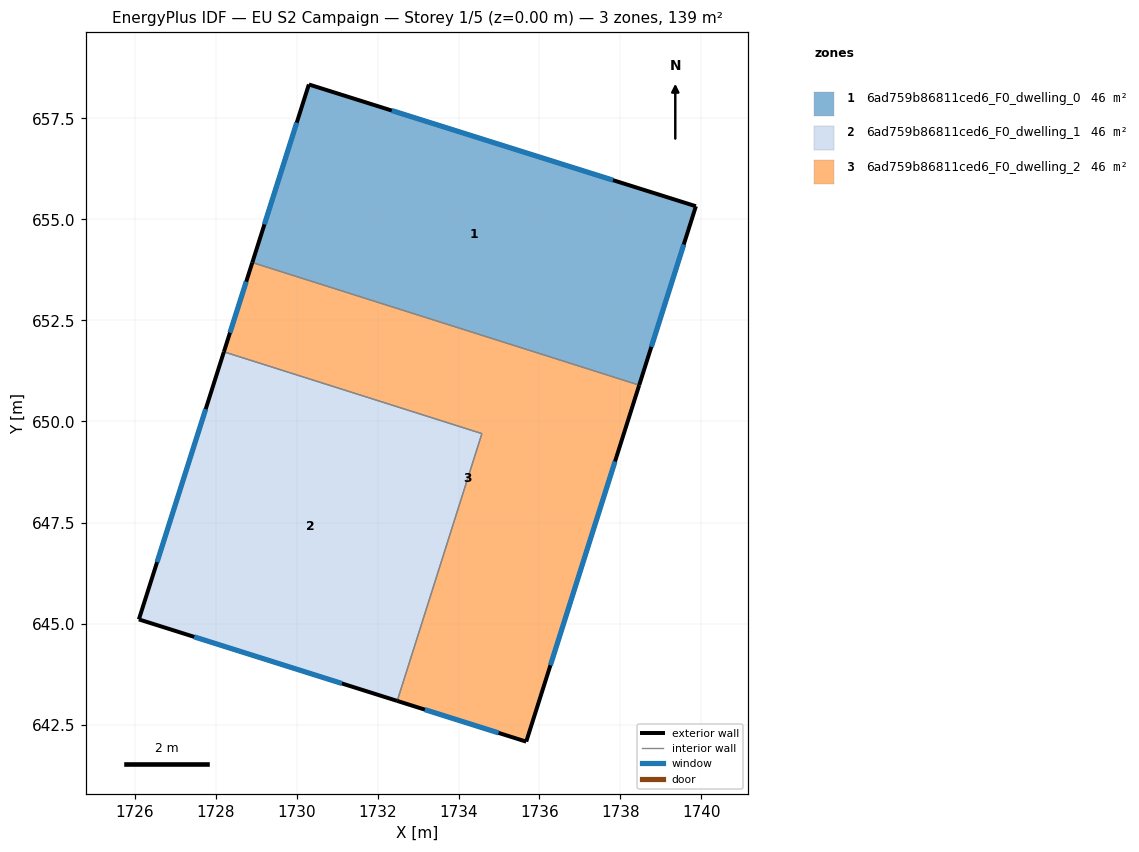
=== STOREY PLAN SPEC (per zone: floor XY polygon, exterior-wall plan segments, windows/doors) ===
zone 1: 6ad759b86811ced6_F0_dwelling_0  (46.5 m²)
  floor: (1739.87, 655.32) (1738.47, 650.90) (1728.90, 653.93) (1730.30, 658.34)
  exterior wall: (1738.47, 650.90) – (1739.87, 655.32)  [4.6 m]
    window: (1738.77, 651.85) – (1739.57, 654.38)  [4.6 m²]
  exterior wall: (1730.30, 658.34) – (1728.90, 653.93)  [4.6 m]
    window: (1730.00, 657.39) – (1729.20, 654.88)  [4.5 m²]
  exterior wall: (1739.87, 655.32) – (1730.30, 658.34)  [10.0 m]
    window: (1737.82, 655.97) – (1732.35, 657.69)  [9.8 m²]
  interior walls: 1
zone 2: 6ad759b86811ced6_F0_dwelling_1  (46.5 m²)
  floor: (1734.58, 649.70) (1732.48, 643.09) (1726.09, 645.10) (1728.20, 651.72)
  exterior wall: (1728.20, 651.72) – (1726.09, 645.10)  [6.9 m]
    window: (1727.75, 650.31) – (1726.54, 646.52)  [6.8 m²]
  exterior wall: (1726.09, 645.10) – (1732.48, 643.09)  [6.7 m]
    window: (1727.46, 644.67) – (1731.11, 643.52)  [6.6 m²]
  interior walls: 2
zone 3: 6ad759b86811ced6_F0_dwelling_2  (46.5 m²)
  floor: (1738.47, 650.90) (1735.67, 642.08) (1732.48, 643.09) (1734.58, 649.70) (1728.20, 651.72) (1728.90, 653.93)
  exterior wall: (1735.67, 642.08) – (1738.47, 650.90)  [9.3 m]
    window: (1736.27, 643.97) – (1737.87, 649.01)  [9.1 m²]
  exterior wall: (1732.48, 643.09) – (1735.67, 642.08)  [3.3 m]
    window: (1733.17, 642.87) – (1734.99, 642.30)  [3.3 m²]
  exterior wall: (1728.90, 653.93) – (1728.20, 651.72)  [2.3 m]
    window: (1728.75, 653.46) – (1728.35, 652.20)  [2.3 m²]
  interior walls: 3

=== DERIVED (storey summary) ===
Building: EU S2 Campaign
Storey: 1 of 5  (floor level z = 0.00 m)
Storey gross floor area: 139.5 m²
Zones on this storey: 3
  - 6ad759b86811ced6_F0_dwelling_0: floor 46.5 m²; exterior wall 19.3 m (57.9 m²); 3 window(s) 18.9 m²; WWR 32.7%
  - 6ad759b86811ced6_F0_dwelling_1: floor 46.5 m²; exterior wall 13.6 m (40.9 m²); 2 window(s) 13.4 m²; WWR 32.7%
  - 6ad759b86811ced6_F0_dwelling_2: floor 46.5 m²; exterior wall 14.9 m (44.7 m²); 3 window(s) 14.6 m²; WWR 32.7%
Zone adjacency (shared interzone walls):
  - 6ad759b86811ced6_F0_dwelling_0 ↔ 6ad759b86811ced6_F0_dwelling_2
  - 6ad759b86811ced6_F0_dwelling_1 ↔ 6ad759b86811ced6_F0_dwelling_2